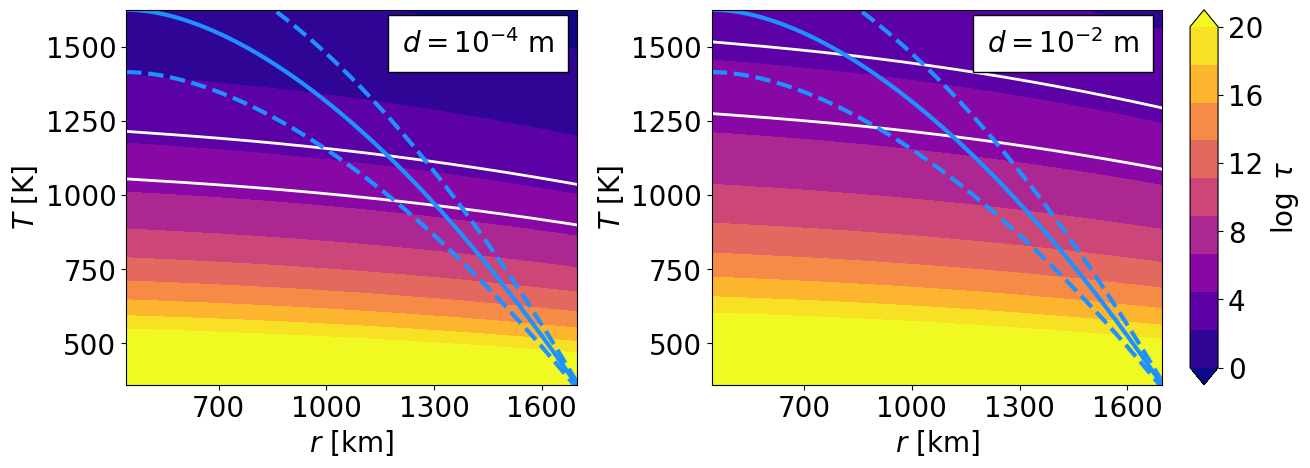

The matplotlib source for this figure:
# -*- coding: utf-8 -*-
# Written by Michaela Walterová, 2022

import numpy as np
import matplotlib as mpl
mpl.rc('font',family='Times New Roman',size=20)
mpl.rcParams['mathtext.fontset'] = 'custom'
mpl.rcParams['mathtext.rm'] = 'Times New Roman'
mpl.rcParams['mathtext.it'] = 'Times New Roman:italic'
mpl.rcParams['mathtext.bf'] = 'Times New Roman:bold'
import matplotlib.pyplot as plt
import scipy.constants as sc

tau_r = 10**1.15  # in s
T_r   = 1173.15   # in K
P_r   = 200e6     # in Pa
d_r   = 1e-5      # in m
V_act = 1e-5      # in m^3/mol
E_act = 259e3     # in J/mol

Rp = 1737.151e3
Rc = 441.85e3
rhom = 3.373e3
rhoc = 5.054e3
Rd = Rp-40e3

cmin = 0
cmax = 20
nlev = 10

def tau(d=d_r, P=P_r, T=T_r):
    m = 1.31
    return tau_r*(d/d_r)**m*np.exp(E_act/sc.R*(1/T-1/T_r))*np.exp(V_act/sc.R*(P/T-P_r/T_r))

def rev_tau(d=d_r, P=P_r, tau=10):
    m = 1.31
    return (E_act+P*V_act)/sc.R/(np.log(tau/tau_r)-m*np.log(d/d_r)+(E_act+P_r*V_act)/sc.R/T_r)

def cond_T(r, H2=9.5e-9):
    Ts = 250
    H1 = 160e-9
    H2 = H2 #9.5e-9
    k  = 3
    Fc = 0
    Tcon = (Ts - H2*r**2/6/k + (Fc*Rc**2-H2*Rc**3/3)/k*(1/r-1/Rp) + H1*Rp**2/6/k
            + Rd**3*(H1-H2)/3/k/Rp - Rd**2*(H1-H2)/2/k)
    return Tcon

def gravM(r):
    return 4/3*np.pi*sc.G*(rhoc*Rc**3 + rhom*(r**3-Rc**3))/r**2

def presM(r):
    z = Rp-r
    pres = (-4*np.pi*sc.G*rhom/3 * (rhoc*Rc**3*(-1/(Rp-z)+1/Rp) + rhom*((Rp-z)**2/2 + Rc**3/(Rp-z)
           -Rp**2/2 - Rc**3/Rp)))
    return pres

# for r in np.arange(Rc, Rp, 1e3):
#     print(r/1e3, gravM(r), presM(r)/1e9)

fig, ax = plt.subplots(1, 2, sharex=True, figsize=(14, 5))
fig.tight_layout()
ax.flatten()

grainsizes = np.logspace(-10, -2, 500)
radii = np.linspace(Rc, Rd, 500)
pressures  = presM(radii) #np.linspace(0, 5, 100)*1e9
temperatures = np.linspace(cond_T(Rd), cond_T(Rc), 500)
temps_cond = cond_T(radii)
temps_cond1 = cond_T(radii, 8e-9)
temps_cond2 = cond_T(radii, 11e-9)

#for r, p, t in zip(radii, pressures, temps_cond):
#    print((Rp-r)/1e3, p/1e9, np.log10(tau(d=1e-4, P=p, T=t)))
    
X, Y = np.meshgrid(radii, temperatures)

levels = np.linspace(cmin, cmax, nlev)

#print(rev_tau(d=1e-4, P=presM(X), tau=10**4.25))

cs = ax[0].contourf(X/1e3, Y, np.log10(tau(d=1e-4, P=presM(X), T=Y)), levels=levels, vmin=cmin, vmax=cmax, extend='both', cmap='plasma')
ax[0].plot(radii/1e3, rev_tau(d=1e-4, P=presM(radii), tau=10**4), lw=2, c='w')
ax[0].plot(radii/1e3, rev_tau(d=1e-4, P=presM(radii), tau=10**6), lw=2, c='w')
ax[0].plot(radii/1e3, temps_cond, lw=3, c='dodgerblue')
ax[0].plot(radii/1e3, temps_cond1, lw=3, c='dodgerblue', ls='--')
ax[0].plot(radii/1e3, temps_cond2, lw=3, c='dodgerblue', ls='--')
ax[0].set_ylim(cond_T(Rd), cond_T(Rc))
ax[0].set_xlabel(r"$r$ [km]")
ax[0].set_ylabel(r"$T$ [K]")
ax[0].set_xticks(np.arange(400, 1800, 300))
ax[0].text(0.95, 0.95, r'$d=10^{-4}$ m',
        verticalalignment='top', horizontalalignment='right',
        transform=ax[0].transAxes, bbox={'facecolor':'white', 'pad':10, 'alpha':1})

ax[1].contourf(X/1e3, Y, np.log10(tau(d=1e-2, P=presM(X), T=Y)), levels=levels, vmin=cmin, vmax=cmax, extend='both', cmap='plasma')
ax[1].plot(radii/1e3, rev_tau(d=1e-2, P=presM(radii), tau=10**4), lw=2, c='w')
ax[1].plot(radii/1e3, rev_tau(d=1e-2, P=presM(radii), tau=10**6), lw=2, c='w')
ax[1].plot(radii/1e3, temps_cond, lw=3, c='dodgerblue')
ax[1].plot(radii/1e3, temps_cond1, lw=3, c='dodgerblue', ls='--')
ax[1].plot(radii/1e3, temps_cond2, lw=3, c='dodgerblue', ls='--')
ax[1].set_ylim(cond_T(Rd), cond_T(Rc))
ax[1].set_xlabel(r"$r$ [km]")
ax[1].set_ylabel(r"$T$ [K]")
ax[1].text(0.95, 0.95, r'$d=10^{-2}$ m',
        verticalalignment='top', horizontalalignment='right',
        transform=ax[1].transAxes, bbox={'facecolor':'white', 'pad':10, 'alpha':1})

fig.subplots_adjust(right=0.80, bottom=0.15, top=0.90, wspace=0.30)
cbar_ax = fig.add_axes([0.82, 0.15, 0.02, 0.75])
cbar = plt.colorbar(cs, cax=cbar_ax, ticks=np.arange(0, 24, 4))
cbar.set_label(r'$\log\;\tau$')

plt.savefig("tau_Jackson_etal_2014_wl.png", dpi=300, bbox_inches = 'tight')